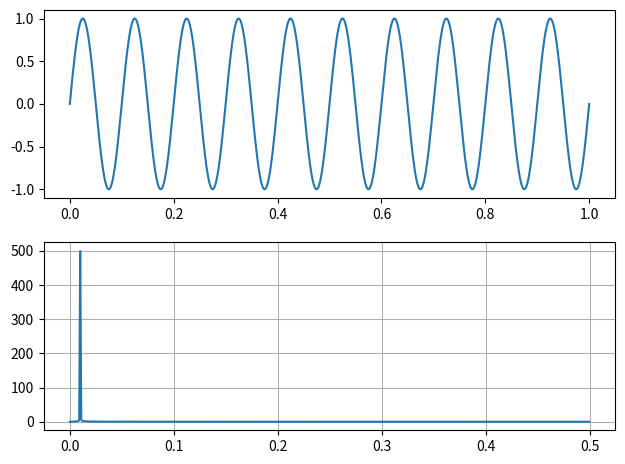

Here is the Python script that generated this plot:
import numpy as np
from numpy.fft import fft
import matplotlib.pyplot as plt


def sine(amp, freq, phase, time):
  return amp * np.sin(2 * np.pi * freq * time + phase)


amplitude = 1
freq = 10 #Hz
phase = 0

time_of_view = 1 #s
sample_freq = 1000 #Hz

n_samples = time_of_view * sample_freq

time = np.linspace(0, time_of_view, n_samples)
signal = sine(amplitude, freq, phase, time)

spectre = np.abs(fft(signal))

fig, (ax1, ax2) = plt.subplots(2, dpi=180)
fig.tight_layout()

ax1.plot(time, signal)
ax2.plot(time[:n_samples // 2], spectre[:n_samples // 2])

plt.grid("True")
plt.show()
